Run: headless pygame with SDL's dummy video driver; simulated clock (each Clock.tick advances the game by its frame time, no real sleeping); random seed 0; keys injected as events and as key.get_pressed() state; no mouse input.
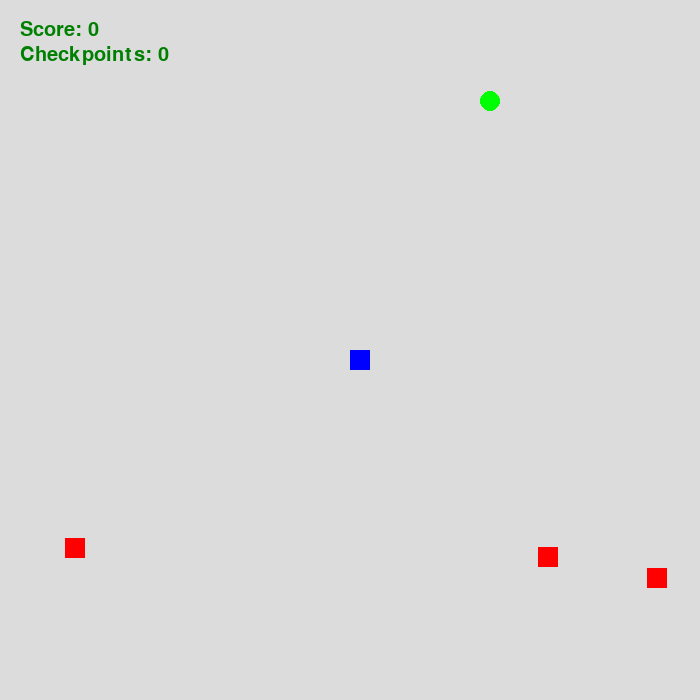
Frame 1 of 4 · flips 1–60 · no input
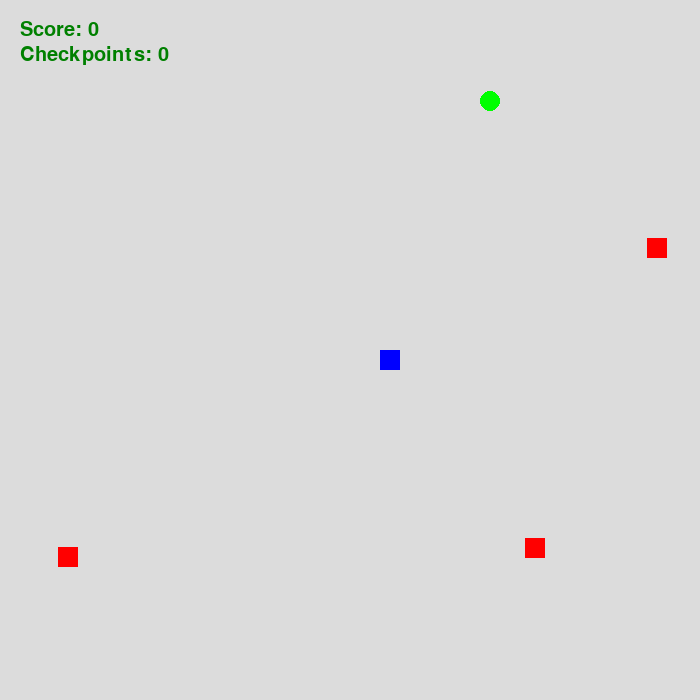
Frame 2 of 4 · flips 61–180 · tapped SPACE, RETURN · held RIGHT (→), D
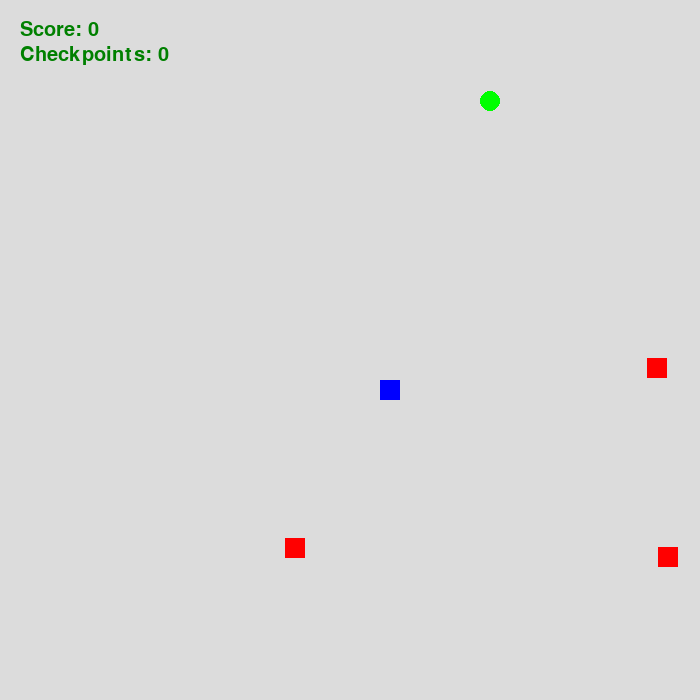
Frame 3 of 4 · flips 181–300 · held DOWN (↓), S
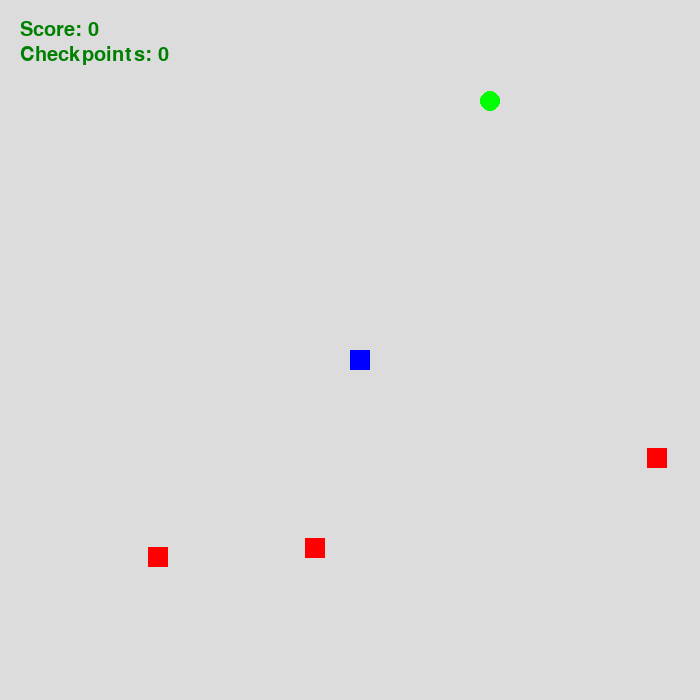
Frame 4 of 4 · flips 301–420 · held LEFT (←), A, UP (↑), W

The pygame program that drew these frames:

import pygame
import random

def obstacles_game():
    class Sprite():
        def __init__(self, x, y, speed, width, height, color):
            self.x = x
            self.y = y
            self.speed = speed
            self.width = width
            self.height = height
            self.color = color
            self.direction = random.choice(['up', 'down', 'left', 'right'])

        def draw(self, mw):
            pygame.draw.rect(mw, self.color, (self.x, self.y, self.width, self.height))

        def draw_circle(self, mw):
            #pygame.draw.circle(mw, self.color, (self.x, self.y), radius)
            pygame.draw.ellipse(mw, self.color, (self.x, self.y, self.width, self.height))

        def make_step(self):
            if self.direction == 'up':
                self.y -= self.speed
            if self.direction == 'down':
                self.y += self.speed
            if self.direction == 'left':
                self.x -= self.speed
            if self.direction == 'right':
                self.x += self.speed

        def reach_boarders(self):
            if self.y > 700:
                self.direction = 'up'
            if self.y < 0:
                self.direction = 'down'
            if self.x > 700:
                self.direction = 'left'
            if self.x < 0:
                self.direction = 'right'

        def is_collide(self, other, dist):
            if self.x > other.x - dist and self.x < other.x + dist:
                if self.y > other.y - dist and self.y < other.y + dist:
                    return True
        
    class Label():
        def __init__(self, x, y, fontsize, color):
            self.x = x
            self.y = y
            self.font = pygame.font.Font(None, fontsize)
            self.color = color

        def draw_text(self, text):
            textbox = self.font.render(text, True, self.color)
            window.blit(textbox, (self.x, self.y))

    # Initialize Pygame
    pygame.init()

    # Set Command Variables
    score = 0
    checkscore = 0
    checkpoint_set = False
    
    lost = False
    window = pygame.display.set_mode((700, 700))
    clock = pygame.time.Clock()   
    background = (220, 220, 220)

    # Setting up Sprites
    player = Sprite(x=350, y=350, speed=30, width=20, height=20, color=(0, 0, 255))
    target = Sprite(x=random.randint(50, 650), y=random.randint(50, 650), speed=0, width=20, height=20, color=(0, 255, 0))
    obstacles = [Sprite(x=random.randint(50, 650), y=random.randint(50, 650), speed=5, width=20, height=20, color=(255, 0, 0)) for _ in range(3)]
    checkpoint = Sprite(x=player.x + 2.5, y=player.y + 2.5, speed=0, width=15, height=15, color=(50, 255, 50))

    # Set Window Title
    pygame.display.set_caption('Obstacles Game')
    
    # The Game Loop
    running = True
    while running:
        window.fill(background)

        # Draw Player
        player.draw(window)

        # Draw Target
        target.draw_circle(window)

        # Draw Checkpoint
        if checkpoint_set == True:
            checkpoint.draw(window)

        # Draw the TextBox
        if lost == False:
            writer = Label(x=20, y=20, fontsize=30, color=(0, 128, 0))
            writer.draw_text(text=f'Score: {score}')

            writer = Label(x=20, y=45, fontsize=30, color=(0, 128, 0))
            writer.draw_text(text=f'Checkpoints: {checkscore//3}')
        else:
            writer = Label(x=270, y=270, fontsize=60, color=(0, 0, 0))
            writer.draw_text(text='You lost!')

            writer = Label(x=290, y=320, fontsize=50, color=(0, 0, 0))
            writer.draw_text(text=f'Score: {score}')

        for obstacle in obstacles:
            obstacle.draw(window)                               # Draw Obstacles
            obstacle.reach_boarders()                           # Check if obstacles are in the boarders
            obstacle.make_step()                                # Move the obstacles

        if player.is_collide(target, 30) == True:
            target.x = random.randint(50, 650)
            target.y = random.randint(50, 650)
            obstacles.append(Sprite(x=random.randint(50, 650), y=random.randint(50, 650), speed=5, width=20, height=20, color=(255, 0, 0)))
            score += 1
            checkscore += 1

        for obstacle in obstacles:
            if player.is_collide(obstacle, 25) == True:
                if checkpoint_set == True:
                    window.fill((50, 255, 50))
                    checkpoint_set = False
                    player.x = checkpoint.x
                    player.y = checkpoint.y
                else:
                    lost = True
                    background = (255, 50, 50)
                    player.speed = 0
                    player.color = (220, 220, 220)
                    target.color = (220, 220, 220)
                    if checkpoint_set == True:
                        checkpoint.color = (220, 220, 220)
                    for obstacle in obstacles:
                        obstacle.speed = 0
                        obstacle.color = (220, 220, 220)

        # Keyboard Events
        for event in pygame.event.get():
            if event.type == pygame.QUIT:
                running = False
            if event.type == pygame.KEYDOWN:
                if event.key == pygame.K_UP:
                    player.direction = 'up'
                    player.make_step()
                if event.key == pygame.K_DOWN:
                    player.direction = 'down'
                    player.make_step()
                if event.key == pygame.K_LEFT:
                    player.direction = 'left'
                    player.make_step()
                if event.key == pygame.K_RIGHT:
                    player.direction = 'right'
                    player.make_step()
                if event.key == pygame.K_r:
                    if lost == True:
                        # Setting up Sprites
                        player = Sprite(x=350, y=350, speed=30, width=20, height=20, color=(0, 0, 255))
                        target = Sprite(x=random.randint(50, 650), y=random.randint(50, 650), speed=0, width=20, height=20, color=(0, 255, 0))
                        obstacles = [Sprite(x=random.randint(50, 650), y=random.randint(50, 650), speed=5, width=20, height=20, color=(255, 0, 0)) for _ in range(3)]
                        # Set Command Variables
                        score = 0
                        checkscore = 0
                        lost = False   
                        background = (220, 220, 220)
                if event.key == pygame.K_SPACE:
                    if checkscore >= 3:
                        checkscore -= 3
                        checkpoint_set = True
                        checkpoint.x = player.x + 2.5
                        checkpoint.y = player.y + 2.5

        # Update Display
        pygame.display.update()

        # Tick Rate (48 FPS)
        clock.tick(48)

    # Quit Game
    pygame.quit()
obstacles_game()
